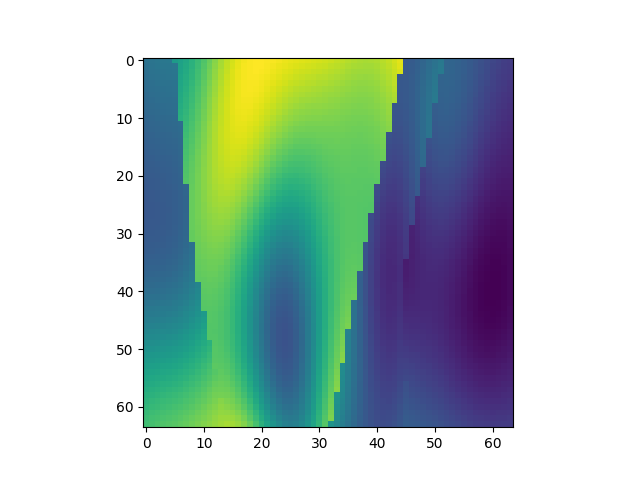

Data behind this chart, as committed beside it:
, x, y, z, IC
13760, 1, 216, 1, 1.759
13761, 1, 216, 2, 1.774
13762, 1, 216, 3, 1.783
13763, 1, 216, 4, 1.789
13764, 1, 216, 5, 1.793
13765, 1, 216, 6, 2.006
13766, 1, 216, 7, 2.039
13767, 1, 216, 8, 2.082
13768, 1, 216, 9, 2.135
13769, 1, 216, 10, 2.195
13770, 1, 216, 11, 2.26
13771, 1, 216, 12, 2.328
13772, 1, 216, 13, 2.394
13773, 1, 216, 14, 2.457
13774, 1, 216, 15, 2.513
13775, 1, 216, 16, 2.561
13776, 1, 216, 17, 2.599
13777, 1, 216, 18, 2.627
13778, 1, 216, 19, 2.644
13779, 1, 216, 20, 2.652
13780, 1, 216, 21, 2.651
13781, 1, 216, 22, 2.646
13782, 1, 216, 23, 2.636
13783, 1, 216, 24, 2.624
13784, 1, 216, 25, 2.612
13785, 1, 216, 26, 2.601
13786, 1, 216, 27, 2.591
13787, 1, 216, 28, 2.583
13788, 1, 216, 29, 2.575
13789, 1, 216, 30, 2.567
13790, 1, 216, 31, 2.559
13791, 1, 216, 32, 2.548
13792, 1, 216, 33, 2.536
13793, 1, 216, 34, 2.523
13794, 1, 216, 35, 2.508
13795, 1, 216, 36, 2.493
13796, 1, 216, 37, 2.48
13797, 1, 216, 38, 2.47
13798, 1, 216, 39, 2.466
13799, 1, 216, 40, 2.468
13800, 1, 216, 41, 2.477
13801, 1, 216, 42, 2.495
13802, 1, 216, 43, 2.521
13803, 1, 216, 44, 2.555
13804, 1, 216, 45, 2.594
13805, 1, 216, 46, 1.619
13806, 1, 216, 47, 1.633
13807, 1, 216, 48, 1.658
13808, 1, 216, 49, 1.69
13809, 1, 216, 50, 1.725
13810, 1, 216, 51, 1.76
13811, 1, 216, 52, 1.793
13812, 1, 216, 53, 1.687
13813, 1, 216, 54, 1.682
13814, 1, 216, 55, 1.669
13815, 1, 216, 56, 1.651
13816, 1, 216, 57, 1.628
13817, 1, 216, 58, 1.603
13818, 1, 216, 59, 1.577
13819, 1, 216, 60, 1.552
... 4,036 more rows
